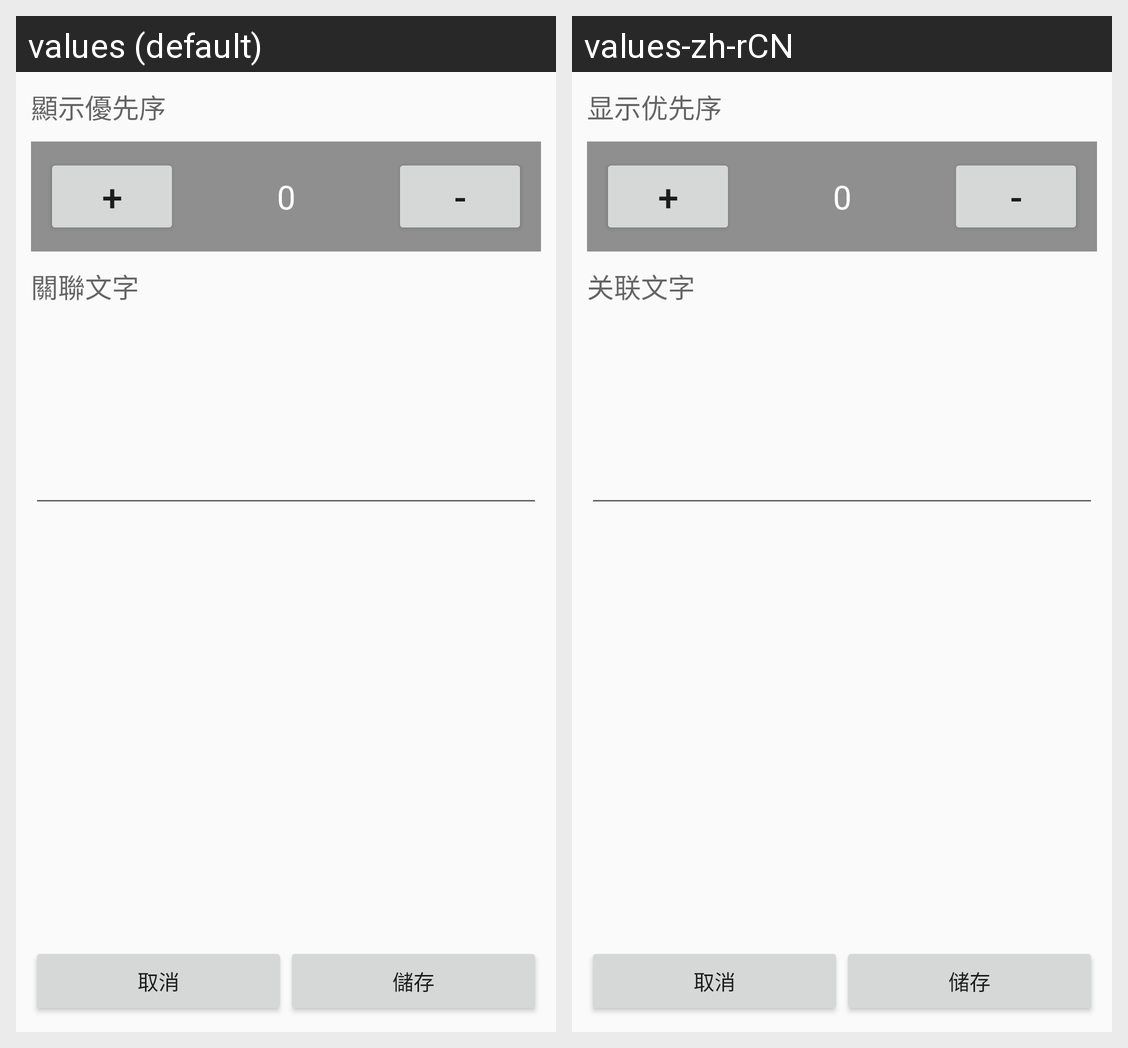

This grid shows one Android layout under two languages. Give, for every string resource on the screen, its name, the default text and each shown locale's text.
Android screen res/layout/fragment_dialog_related_add.xml rendered under 2 locales, left to right: values (default), values-zh-rCN. Device: Nexus 5 (rendered at 1080×1920; each locale shown at half size, 540×960, under a caption strip naming it); theme AppTheme.
Strings drawn on this screen, with the default value and each locale's value (text and hints the layout hard-codes, and strings that could not be matched under every locale, appear in the picture but are not listed):

manage_related_score
  values: 顯示優先序
  values-zh-rCN: 显示优先序

manage_related_cword
  values: 關聯文字
  values-zh-rCN: 关联文字

manage_related_cancel
  values: 取消
  values-zh-rCN: 取消

manage_related_save
  values: 儲存
  values-zh-rCN: 储存
